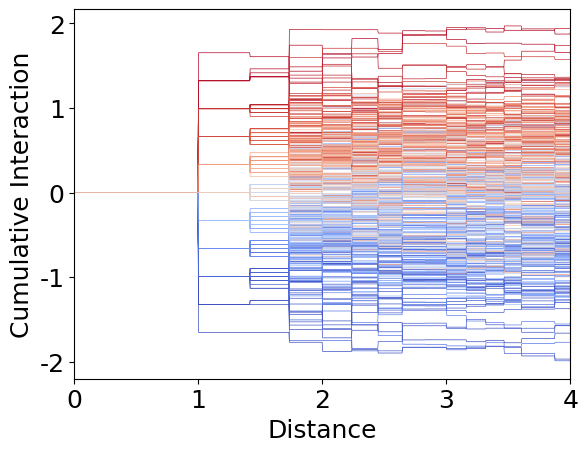
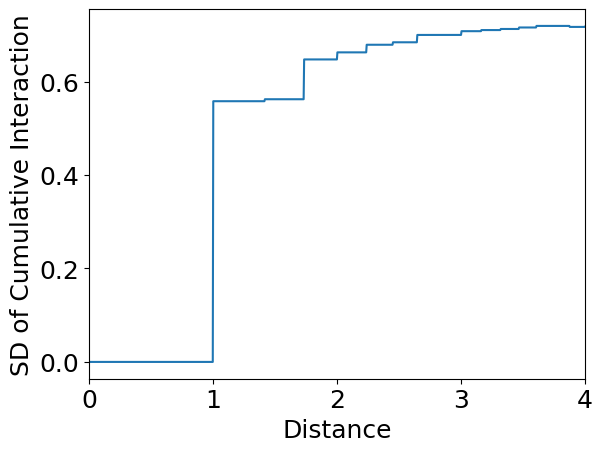

These figures' Python source, in order:
"""
CO-like crystal with random orientation.
"""
# from mpl_toolkits.axes_grid.inset_locator import inset_axes
import matplotlib
matplotlib.rc('pdf', fonttype=42)
matplotlib.rc('font',**{'family':'sans-serif','sans-serif':['Helvetica'],'size':18})
import matplotlib.cm as cm
from scipy.interpolate import interp1d
from matplotlib import pyplot as plt
import numpy as np

np.random.seed(1)

# NN distance is 1
DL = np.array([[0,0,0],[0,1,1],[1,1,0],[1,0,1]], dtype=float) / 2**0.5
DA = np.array([[+1,+1,+1],[+1,-1,+1],[-1,+1,+1],[+1,+1,-1],], dtype=float) / (3**0.5*3)

def CO_crystal(N):
    coms = []
    oris = []
    for x in range(N):
        for y in range(N):
            for z in range(N):
                origin = np.array([x,y,z], dtype=float) * 2**0.5
                for i in range(4):
                    coms.append(origin + DL[i])
                    oris.append(DA[i])
    return np.array(coms), np.array(oris)

NN=8
coms, oris = CO_crystal(NN)
cell = np.array([NN,NN,NN], dtype=float) * 2**0.5
cellmat = np.diag(cell)
coms /= cell # relative

equalspacing = np.linspace(0, NN/2, 1000)

oSs = np.zeros_like(equalspacing)
oSss = np.zeros_like(equalspacing)
cnt = 0

fig = plt.figure()

d_e = []


# Make random orientations and guarantee the zero net polarization
while True:
    R  = np.random.randint(2, size=coms.shape[0])*2-1 # +1/-1
    netpol = np.sum(R @ oris, axis=0)
    if np.allclose(netpol, np.zeros(3)):
        print("Zero net dipole")
        break

for center in range(400):
    d = coms - coms[center]
    d -= np.floor(d + 0.5)
    D = d @ cellmat
    L = np.linalg.norm(D, axis=1)
    D1 = D + oris
    D2 = D - oris
    # R[0] = +1 # always
    I = R[center]*R / np.linalg.norm(D1[center] - D1, axis=1)
    I+=-R[center]*R / np.linalg.norm(D2[center] - D1, axis=1)
    I+= R[center]*-R / np.linalg.norm(D1[center] - D2, axis=1)
    I+=-R[center]*-R / np.linalg.norm(D2[center] - D2, axis=1)
    order = np.argsort(L)
    I[center] = 0
    oL = L[order]
    oI = I[order]
    oS = np.cumsum(oI)
    for j in range(oSs.shape[0]):
        v = oS[oL < equalspacing[j]]
        if v.shape[0] > 0:
            v = v[-1]
        else:
            v = 0
        oSs[j] = v
        oSss[j] += v**2
    cnt += 1
    # steppify
    y = interp1d(oL, oS, kind='previous')
    d_e.append(y)

# 距離1.1でのエネルギーの値でソートする。

N = len(d_e)
e4 = np.zeros(N)
for i, y in enumerate(d_e):
    e4[i] = y(1.1)
order = np.argsort(e4)
redro = [0]*N
for i in range(N):
    redro[order[i]] = i
for i in range(N):
    j = redro[i]
    plt.plot(equalspacing, d_e[i](equalspacing), color=cm.coolwarm(j/N), lw=0.5)


plt.xlabel("Distance")
plt.ylabel("Cumulative Interaction")
plt.xlim(0,NN/2)
fig.savefig("FigureS1.pdf", bbox_inches='tight')
plt.show()
oSs /= cnt
oSss /= cnt
SD = (oSss - oSs**2)**0.5
fig = plt.figure()
plt.plot(equalspacing, SD)
plt.xlabel("Distance")
plt.ylabel("SD of Cumulative Interaction")
plt.xlim(0,NN/2)
fig.savefig("CO-SD.pdf", bbox_inches='tight')
